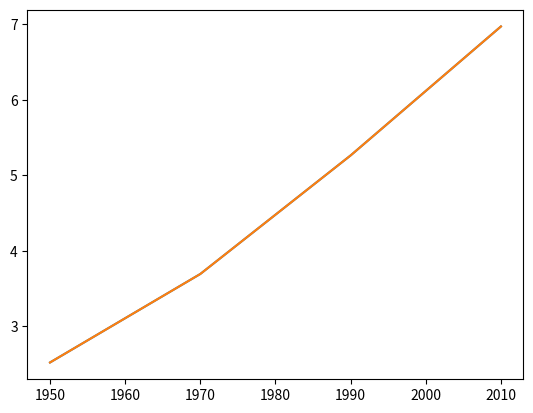

Write the Python code that produced this figure.
# This is a sample Python script.

# Press Shift+F10 to execute it or replace it with your code.
# Press Double Shift to search everywhere for classes, files, tool windows, actions, and settings.


def print_hi(name):
    # Use a breakpoint in the code line below to debug your script.
    print(f'Hi, {name}')  # Press Ctrl+F8 to toggle the breakpoint.


# Press the green button in the gutter to run the script.
if __name__ == '__main__':
    print_hi('PyCharm')

# See PyCharm help at https://www.jetbrains.com/help/pycharm/

# assigning strings
x = "hello world"
y = "bho bho dziko"

#printing strings

print("english:", x)

print("chichewa:", y)

#importing necessary strings
import matplotlib.pyplot as plt

year = [1950, 1970, 1990, 2010]

pop = [2.519, 3.692, 5.263, 6.972]

#ploting and printing
plt.plot(year, pop)

print(plt.plot(year, pop))

plt.show()

#help(plt) _ cancelled, the help call for the plt module

#plt.scatter(gdp, life_exp, s =pop)

import numpy as np

#np.vint16(127).bit_count()


from typing import Any

np.signedinteger[Any]

def add(x, y):
    return x+y

print(add(2,3))

def add(*args):
    print(args, type(args))

add(2, 3)

def add(*numbers):
    total = 0
    for num in numbers:
        total += num
    return total

print(add(2, 3))
print(add(2, 3, 5))
print(add(2, 3, 5, 7))
print(add(2, 3, 5, 7, 9))

def total_fruits(**kwargs):
    print(kwargs, type(kwargs))

total_fruits(banana=5, mango=7, apple=8)

def total_fruits(**fruits):
    print(fruits, type(fruits))
    total = 0
    for amount in fruits.values():
        total += amount
    return total

print(total_fruits(banana=5, mango=7, apple=8))
print(total_fruits(banana=5, mango=7, apple=8, oranges=10))
print(total_fruits(banana=5, mango=7))
